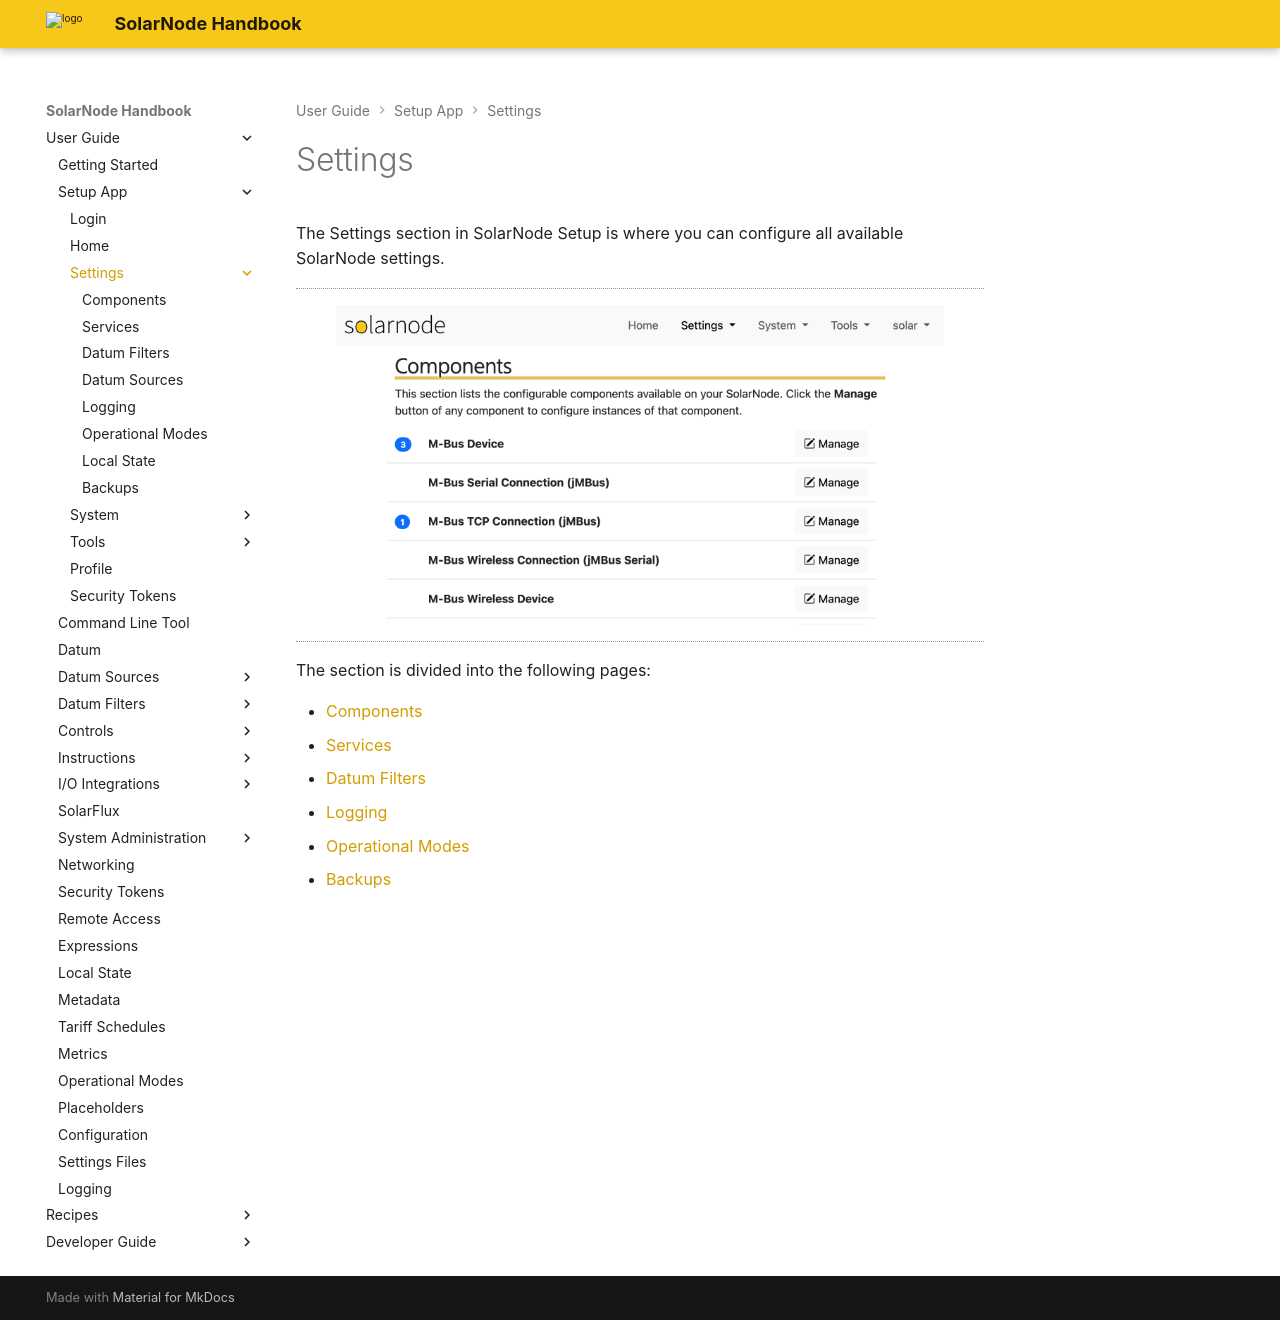

repository: SolarNetwork/solarnode-handbook · page: users/setup-app/settings/index.html · generator: mkdocs

# Settings

The Settings section in SolarNode Setup is where you can configure all available SolarNode settings.

<figure markdown>
  ![Settings components list](../../../images/users/setup/settings-components@2x.png){width=863}
</figure>

The section is divided into the following pages:

* [Components](components.md)
* [Services](services.md)
* [Datum Filters](datum-filters.md)
* [Logging](logging.md)
* [Operational Modes](op-modes.md)
* [Backups](backups.md)
